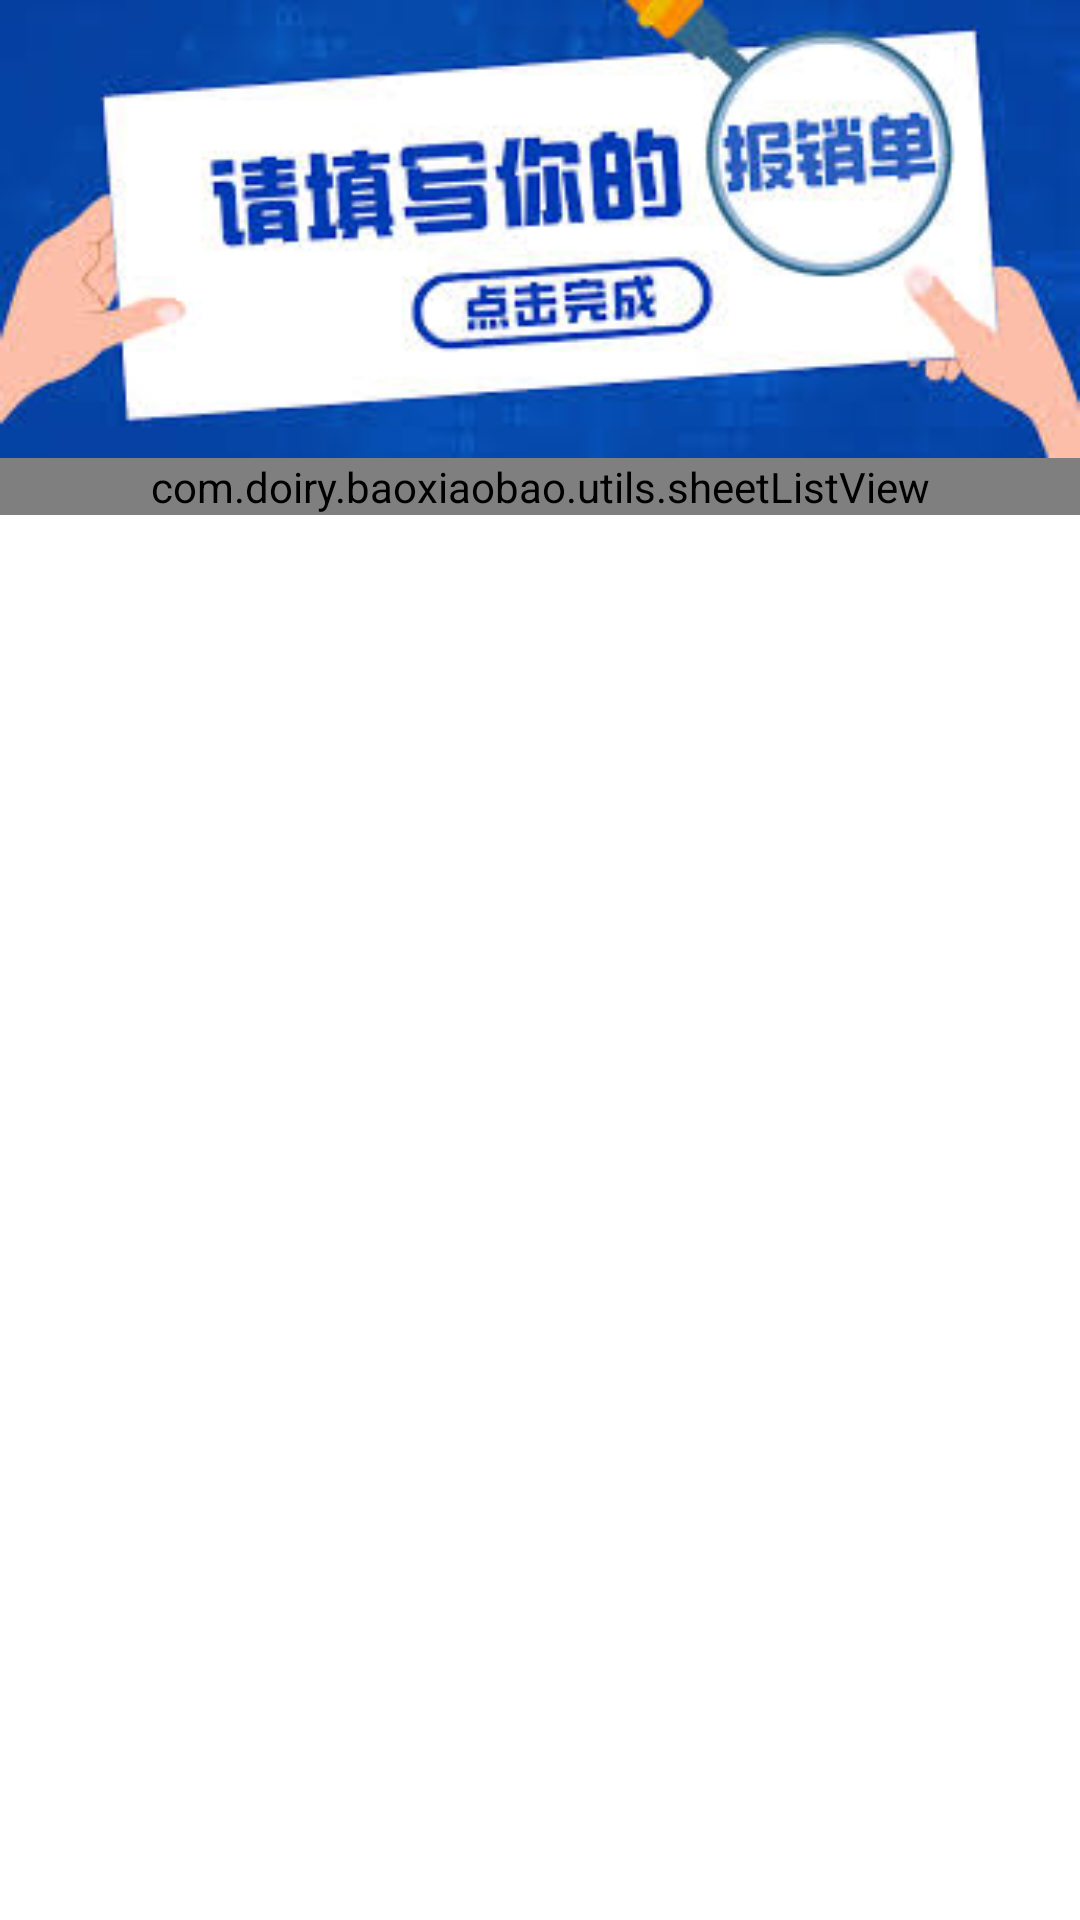

Here is an Android app screen rendered from its layout file. Give the layout XML and the strings, colors and styles it references.
<!-- AndroidManifest.xml: application theme Theme.Baoxiaobao -->
<!-- res/layout/profile_page.xml -->
<?xml version="1.0" encoding="utf-8"?>
<androidx.constraintlayout.widget.ConstraintLayout xmlns:android="http://schemas.android.com/apk/res/android"
    xmlns:app="http://schemas.android.com/apk/res-auto"
    xmlns:tools="http://schemas.android.com/tools"
    android:layout_width="match_parent"
    android:layout_height="match_parent"
    android:orientation="vertical"
    tools:context=".ui.profile.ProfileFragment">

    <ScrollView
        android:id="@+id/scroll_sheet"
        android:layout_width="match_parent"
        android:layout_height="wrap_content"
        android:fadingEdge="none"
        android:fillViewport="true"
        android:overScrollMode="ifContentScrolls"
        tools:ignore="MissingConstraints">
        <LinearLayout
            android:layout_width="match_parent"
            android:layout_height="match_parent"
            android:orientation="vertical">

            <ImageView
                android:layout_width="match_parent"
                android:layout_height="wrap_content"
                android:src="@drawable/home_image"
                android:adjustViewBounds="true">
            </ImageView>

            <com.doiry.baoxiaobao.utils.sheetListView
                android:id="@+id/lv_sheetlist"
                android:layout_width="match_parent"
                android:layout_height="match_parent">

            </com.doiry.baoxiaobao.utils.sheetListView>
        </LinearLayout>
    </ScrollView>
</androidx.constraintlayout.widget.ConstraintLayout>
<!-- resources referenced by this layout -->
<resources>
  <!-- drawable home_image: jpeg bitmap (drawable, 12879 bytes) -->
  <style name="Theme.Baoxiaobao" parent="Theme.MaterialComponents.DayNight.NoActionBar">
          
          <item name="colorPrimary">@color/purple_500</item>
          <item name="colorPrimaryVariant">@color/purple_700</item>
          <item name="colorOnPrimary">@color/white</item>
          
          <item name="colorSecondary">@color/teal_200</item>
          <item name="colorSecondaryVariant">@color/teal_700</item>
          <item name="colorOnSecondary">@color/black</item>
          
          <item name="android:statusBarColor" tools:targetApi="l">?attr/colorPrimaryVariant</item>
          
      </style>
  <color name="purple_500">#FF6200EE</color>
  <color name="purple_700">#FF3700B3</color>
  <color name="white">#FFFFFFFF</color>
  <color name="teal_200">#FF03DAC5</color>
  <color name="teal_700">#FF018786</color>
  <color name="black">#FF000000</color>
</resources>
